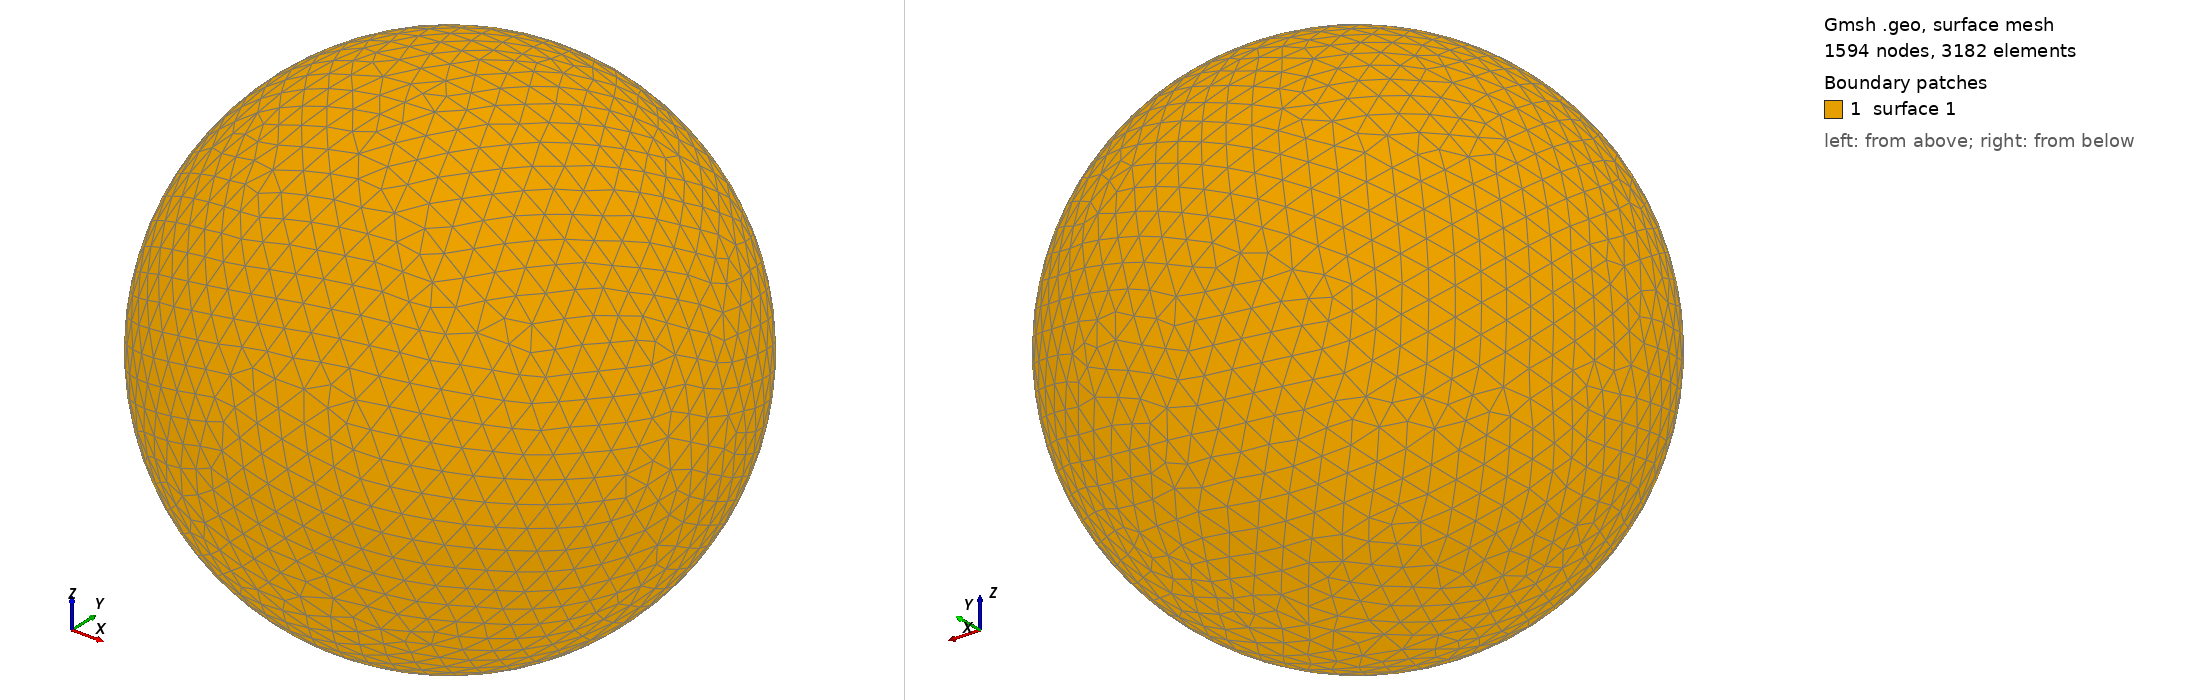

Gmsh geometry script, surface-meshed: 1594 nodes, 3182 surface elements. Boundary patches (legend numbers): 1 surface 1. Left view from above one corner, right view from below the opposite corner. The script declares no physical surfaces, so the legend lists its geometric surfaces. The drawing asked Gmsh for element sizes between 1% and 20% of the model's largest extent; the script's own settings can give other sizes.

=== shot0273.geo (drawn) ===
SetFactory("OpenCASCADE");
Point(1) = {0,0,0,0};
Sphere(1) = {0,0,0,0.00344800};
MeshSize{ PointsOf{ Surface{:}; } } = 0.000344800;
Mesh.ElementOrder=1;
Mesh.Format=39;
